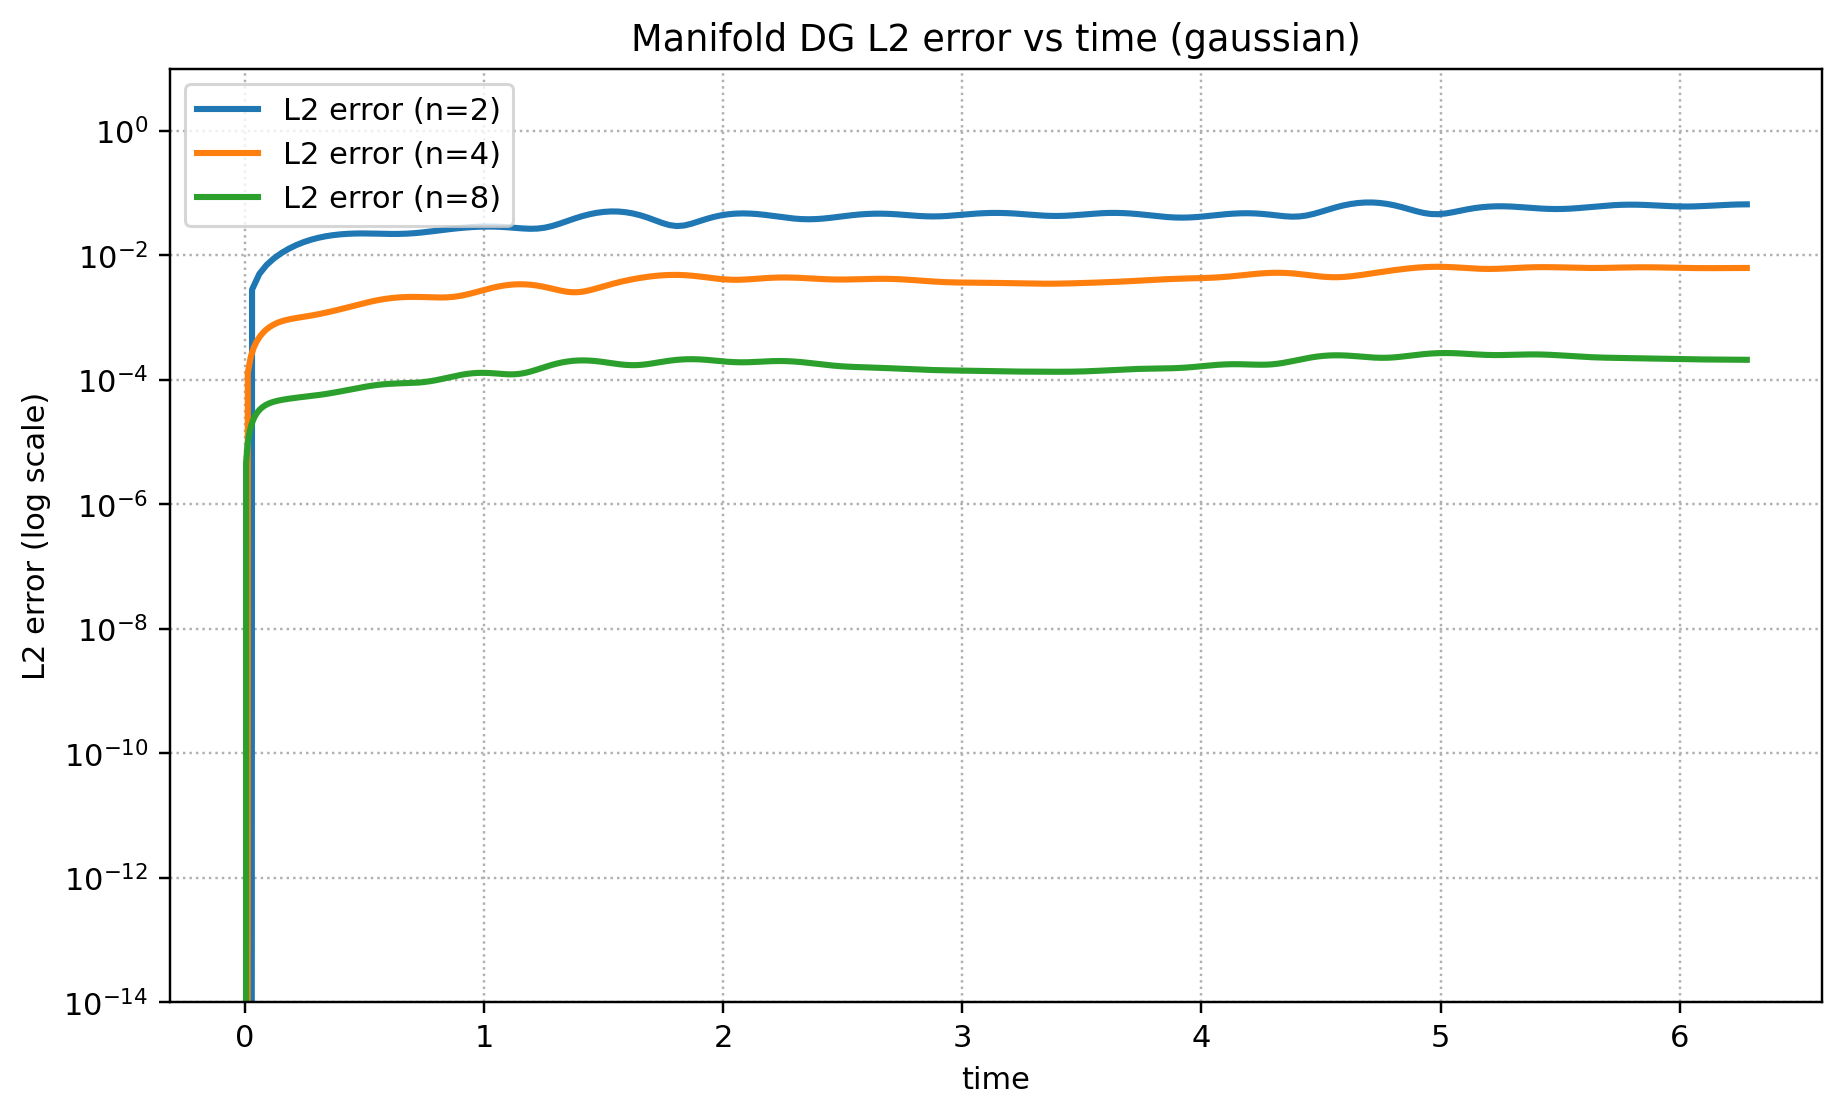

Values plotted in this chart, from the file beside it:
mesh_level, h, field_case, flux_type, alpha_lf, initial_preset, center_x, center_y, center_z, mass0, mass, mass_error, mass_rel_error, error_reference, step_index, time, L2_error, Linf_error, max_abs_q, reached_tf, tf_used, nsteps
2, 0.7654, gaussian, upwind, 1.0, custom, 1.0, 0.0, 0.0, 0.1541, 0.1541, 0.0, 0.0, exact_gaussian, 0, 0.0, 0.0, 0.0, 0.9888, True, 6.28, 206
2, 0.7654, gaussian, upwind, 1.0, custom, 1.0, 0.0, 0.0, 0.1541, 0.1541, 1.6214343716292046e-06, 1.0519548396220506e-05, exact_gaussian, 1, 0.03061, 0.002831, 0.01812, 0.997, True, 6.28, 206
2, 0.7654, gaussian, upwind, 1.0, custom, 1.0, 0.0, 0.0, 0.1541, 0.1541, 6.145760993281346e-06, 3.9872492733373404e-05, exact_gaussian, 2, 0.06123, 0.005055, 0.03077, 0.9929, True, 6.28, 206
2, 0.7654, gaussian, upwind, 1.0, custom, 1.0, 0.0, 0.0, 0.1541, 0.1541, 1.3261759492011471e-05, 8.6039696232093e-05, exact_gaussian, 3, 0.09184, 0.007067, 0.04438, 0.9847, True, 6.28, 206
2, 0.7654, gaussian, upwind, 1.0, custom, 1.0, 0.0, 0.0, 0.1541, 0.1542, 2.270920294175638e-05, 0.0001473, exact_gaussian, 4, 0.1225, 0.009003, 0.05701, 0.9666, True, 6.28, 206
2, 0.7654, gaussian, upwind, 1.0, custom, 1.0, 0.0, 0.0, 0.1541, 0.1542, 3.4162901684869906e-05, 0.0002216, exact_gaussian, 5, 0.1531, 0.01091, 0.07068, 0.9797, True, 6.28, 206
2, 0.7654, gaussian, upwind, 1.0, custom, 1.0, 0.0, 0.0, 0.1541, 0.1542, 4.719708181771809e-05, 0.0003062, exact_gaussian, 6, 0.1837, 0.0128, 0.08409, 1.008, True, 6.28, 206
2, 0.7654, gaussian, upwind, 1.0, custom, 1.0, 0.0, 0.0, 0.1541, 0.1542, 6.12870040266611e-05, 0.0003976, exact_gaussian, 7, 0.2143, 0.01461, 0.09801, 1.027, True, 6.28, 206
2, 0.7654, gaussian, upwind, 1.0, custom, 1.0, 0.0, 0.0, 0.1541, 0.1542, 7.582786541801556e-05, 0.000492, exact_gaussian, 8, 0.2449, 0.01631, 0.1142, 1.037, True, 6.28, 206
2, 0.7654, gaussian, upwind, 1.0, custom, 1.0, 0.0, 0.0, 0.1541, 0.1542, 9.016131760705703e-05, 0.0005849, exact_gaussian, 9, 0.2755, 0.01784, 0.1274, 1.036, True, 6.28, 206
2, 0.7654, gaussian, upwind, 1.0, custom, 1.0, 0.0, 0.0, 0.1541, 0.1542, 0.0001036, 0.0006722, exact_gaussian, 10, 0.3061, 0.01917, 0.1364, 1.025, True, 6.28, 206
2, 0.7654, gaussian, upwind, 1.0, custom, 1.0, 0.0, 0.0, 0.1541, 0.1543, 0.0001155, 0.0007492, exact_gaussian, 11, 0.3368, 0.02028, 0.1438, 1.004, True, 6.28, 206
2, 0.7654, gaussian, upwind, 1.0, custom, 1.0, 0.0, 0.0, 0.1541, 0.1543, 0.0001252, 0.000812, exact_gaussian, 12, 0.3674, 0.02116, 0.1535, 0.974, True, 6.28, 206
2, 0.7654, gaussian, upwind, 1.0, custom, 1.0, 0.0, 0.0, 0.1541, 0.1543, 0.000132, 0.0008566, exact_gaussian, 13, 0.398, 0.02182, 0.1623, 0.9354, True, 6.28, 206
2, 0.7654, gaussian, upwind, 1.0, custom, 1.0, 0.0, 0.0, 0.1541, 0.1543, 0.0001357, 0.0008801, exact_gaussian, 14, 0.4286, 0.02226, 0.17, 0.9175, True, 6.28, 206
2, 0.7654, gaussian, upwind, 1.0, custom, 1.0, 0.0, 0.0, 0.1541, 0.1543, 0.0001356, 0.00088, exact_gaussian, 15, 0.4592, 0.02251, 0.1766, 0.9416, True, 6.28, 206
2, 0.7654, gaussian, upwind, 1.0, custom, 1.0, 0.0, 0.0, 0.1541, 0.1543, 0.0001318, 0.0008549, exact_gaussian, 16, 0.4898, 0.02259, 0.182, 0.9568, True, 6.28, 206
2, 0.7654, gaussian, upwind, 1.0, custom, 1.0, 0.0, 0.0, 0.1541, 0.1543, 0.000124, 0.0008042, exact_gaussian, 17, 0.5204, 0.02254, 0.1862, 0.9624, True, 6.28, 206
2, 0.7654, gaussian, upwind, 1.0, custom, 1.0, 0.0, 0.0, 0.1541, 0.1542, 0.0001123, 0.0007288, exact_gaussian, 18, 0.5511, 0.02241, 0.1893, 0.9632, True, 6.28, 206
2, 0.7654, gaussian, upwind, 1.0, custom, 1.0, 0.0, 0.0, 0.1541, 0.1542, 9.716831316733399e-05, 0.0006304, exact_gaussian, 19, 0.5817, 0.02227, 0.1911, 0.9576, True, 6.28, 206
2, 0.7654, gaussian, upwind, 1.0, custom, 1.0, 0.0, 0.0, 0.1541, 0.1542, 7.890656781836536e-05, 0.0005119, exact_gaussian, 20, 0.6123, 0.02217, 0.1918, 0.9444, True, 6.28, 206
2, 0.7654, gaussian, upwind, 1.0, custom, 1.0, 0.0, 0.0, 0.1541, 0.1542, 5.815797519181931e-05, 0.0003773, exact_gaussian, 21, 0.6429, 0.02219, 0.1913, 0.9239, True, 6.28, 206
2, 0.7654, gaussian, upwind, 1.0, custom, 1.0, 0.0, 0.0, 0.1541, 0.1542, 3.5664338612934054e-05, 0.0002314, exact_gaussian, 22, 0.6735, 0.02237, 0.1898, 0.8967, True, 6.28, 206
2, 0.7654, gaussian, upwind, 1.0, custom, 1.0, 0.0, 0.0, 0.1541, 0.1541, 1.2271786611312008e-05, 7.961694622032419e-05, exact_gaussian, 23, 0.7041, 0.02274, 0.1874, 0.9004, True, 6.28, 206
2, 0.7654, gaussian, upwind, 1.0, custom, 1.0, 0.0, 0.0, 0.1541, 0.1541, -1.1106168615993006e-05, -7.205464513197163e-05, exact_gaussian, 24, 0.7348, 0.02328, 0.1841, 0.9281, True, 6.28, 206
2, 0.7654, gaussian, upwind, 1.0, custom, 1.0, 0.0, 0.0, 0.1541, 0.1541, -3.352986228030708e-05, -0.0002175, exact_gaussian, 25, 0.7654, 0.02398, 0.18, 0.9479, True, 6.28, 206
2, 0.7654, gaussian, upwind, 1.0, custom, 1.0, 0.0, 0.0, 0.1541, 0.1541, -5.4076551442266974e-05, -0.0003508, exact_gaussian, 26, 0.796, 0.02478, 0.1754, 0.9594, True, 6.28, 206
2, 0.7654, gaussian, upwind, 1.0, custom, 1.0, 0.0, 0.0, 0.1541, 0.1541, -7.188281611716918e-05, -0.0004664, exact_gaussian, 27, 0.8266, 0.02563, 0.1703, 0.9757, True, 6.28, 206
2, 0.7654, gaussian, upwind, 1.0, custom, 1.0, 0.0, 0.0, 0.1541, 0.154, -8.618392128645347e-05, -0.0005591, exact_gaussian, 28, 0.8572, 0.02648, 0.1648, 1.008, True, 6.28, 206
2, 0.7654, gaussian, upwind, 1.0, custom, 1.0, 0.0, 0.0, 0.1541, 0.154, -9.634810633057933e-05, -0.0006251, exact_gaussian, 29, 0.8878, 0.02728, 0.1628, 1.03, True, 6.28, 206
2, 0.7654, gaussian, upwind, 1.0, custom, 1.0, 0.0, 0.0, 0.1541, 0.154, -0.0001019, -0.0006611, exact_gaussian, 30, 0.9184, 0.02799, 0.1664, 1.043, True, 6.28, 206
2, 0.7654, gaussian, upwind, 1.0, custom, 1.0, 0.0, 0.0, 0.1541, 0.154, -0.0001026, -0.0006654, exact_gaussian, 31, 0.9491, 0.02855, 0.1685, 1.044, True, 6.28, 206
2, 0.7654, gaussian, upwind, 1.0, custom, 1.0, 0.0, 0.0, 0.1541, 0.154, -9.822215512361732e-05, -0.0006372, exact_gaussian, 32, 0.9797, 0.02895, 0.1687, 1.036, True, 6.28, 206
2, 0.7654, gaussian, upwind, 1.0, custom, 1.0, 0.0, 0.0, 0.1541, 0.154, -8.898299630005768e-05, -0.0005773, exact_gaussian, 33, 1.01, 0.02913, 0.1667, 1.017, True, 6.28, 206
2, 0.7654, gaussian, upwind, 1.0, custom, 1.0, 0.0, 0.0, 0.1541, 0.1541, -7.513282652474307e-05, -0.0004874, exact_gaussian, 34, 1.041, 0.02908, 0.1624, 0.9883, True, 6.28, 206
2, 0.7654, gaussian, upwind, 1.0, custom, 1.0, 0.0, 0.0, 0.1541, 0.1541, -5.713989192718261e-05, -0.0003707, exact_gaussian, 35, 1.072, 0.02879, 0.156, 0.9509, True, 6.28, 206
2, 0.7654, gaussian, upwind, 1.0, custom, 1.0, 0.0, 0.0, 0.1541, 0.1541, -3.563422367641733e-05, -0.0002312, exact_gaussian, 36, 1.102, 0.02831, 0.1675, 0.9439, True, 6.28, 206
2, 0.7654, gaussian, upwind, 1.0, custom, 1.0, 0.0, 0.0, 0.1541, 0.1541, -1.1384673866743356e-05, -7.386153261081917e-05, exact_gaussian, 37, 1.133, 0.02771, 0.1913, 0.9549, True, 6.28, 206
2, 0.7654, gaussian, upwind, 1.0, custom, 1.0, 0.0, 0.0, 0.1541, 0.1542, 1.4727987396712106e-05, 9.555229549190106e-05, exact_gaussian, 38, 1.163, 0.02714, 0.2119, 0.9583, True, 6.28, 206
2, 0.7654, gaussian, upwind, 1.0, custom, 1.0, 0.0, 0.0, 0.1541, 0.1542, 4.17407176036555e-05, 0.0002708, exact_gaussian, 39, 1.194, 0.02684, 0.2286, 0.954, True, 6.28, 206
2, 0.7654, gaussian, upwind, 1.0, custom, 1.0, 0.0, 0.0, 0.1541, 0.1542, 6.86394256932954e-05, 0.0004453, exact_gaussian, 40, 1.225, 0.02704, 0.2411, 0.9422, True, 6.28, 206
2, 0.7654, gaussian, upwind, 1.0, custom, 1.0, 0.0, 0.0, 0.1541, 0.1542, 9.439067568806081e-05, 0.0006124, exact_gaussian, 41, 1.255, 0.02799, 0.2491, 0.9231, True, 6.28, 206
2, 0.7654, gaussian, upwind, 1.0, custom, 1.0, 0.0, 0.0, 0.1541, 0.1543, 0.000118, 0.0007654, exact_gaussian, 42, 1.286, 0.02978, 0.2523, 0.8972, True, 6.28, 206
2, 0.7654, gaussian, upwind, 1.0, custom, 1.0, 0.0, 0.0, 0.1541, 0.1543, 0.0001384, 0.000898, exact_gaussian, 43, 1.316, 0.03238, 0.2508, 0.8649, True, 6.28, 206
2, 0.7654, gaussian, upwind, 1.0, custom, 1.0, 0.0, 0.0, 0.1541, 0.1543, 0.0001548, 0.001004, exact_gaussian, 44, 1.347, 0.03556, 0.2447, 0.8269, True, 6.28, 206
2, 0.7654, gaussian, upwind, 1.0, custom, 1.0, 0.0, 0.0, 0.1541, 0.1543, 0.0001663, 0.001079, exact_gaussian, 45, 1.378, 0.03905, 0.2341, 0.784, True, 6.28, 206
2, 0.7654, gaussian, upwind, 1.0, custom, 1.0, 0.0, 0.0, 0.1541, 0.1543, 0.0001722, 0.001117, exact_gaussian, 46, 1.408, 0.04252, 0.2195, 0.7732, True, 6.28, 206
2, 0.7654, gaussian, upwind, 1.0, custom, 1.0, 0.0, 0.0, 0.1541, 0.1543, 0.000172, 0.001116, exact_gaussian, 47, 1.439, 0.04569, 0.2012, 0.7996, True, 6.28, 206
2, 0.7654, gaussian, upwind, 1.0, custom, 1.0, 0.0, 0.0, 0.1541, 0.1543, 0.0001652, 0.001071, exact_gaussian, 48, 1.47, 0.04829, 0.1797, 0.8215, True, 6.28, 206
2, 0.7654, gaussian, upwind, 1.0, custom, 1.0, 0.0, 0.0, 0.1541, 0.1543, 0.0001515, 0.0009829, exact_gaussian, 49, 1.5, 0.0501, 0.1745, 0.8384, True, 6.28, 206
2, 0.7654, gaussian, upwind, 1.0, custom, 1.0, 0.0, 0.0, 0.1541, 0.1543, 0.0001309, 0.0008492, exact_gaussian, 50, 1.531, 0.05096, 0.1802, 0.8504, True, 6.28, 206
2, 0.7654, gaussian, upwind, 1.0, custom, 1.0, 0.0, 0.0, 0.1541, 0.1542, 0.0001034, 0.0006707, exact_gaussian, 51, 1.561, 0.05079, 0.1852, 0.8571, True, 6.28, 206
2, 0.7654, gaussian, upwind, 1.0, custom, 1.0, 0.0, 0.0, 0.1541, 0.1542, 6.916895296718573e-05, 0.0004488, exact_gaussian, 52, 1.592, 0.04956, 0.1895, 0.8585, True, 6.28, 206
2, 0.7654, gaussian, upwind, 1.0, custom, 1.0, 0.0, 0.0, 0.1541, 0.1542, 2.860465070378404e-05, 0.0001856, exact_gaussian, 53, 1.623, 0.04734, 0.1931, 0.8548, True, 6.28, 206
2, 0.7654, gaussian, upwind, 1.0, custom, 1.0, 0.0, 0.0, 0.1541, 0.1541, -1.7821557940889132e-05, -0.0001156, exact_gaussian, 54, 1.653, 0.04429, 0.1959, 0.8459, True, 6.28, 206
2, 0.7654, gaussian, upwind, 1.0, custom, 1.0, 0.0, 0.0, 0.1541, 0.1541, -6.949887948601297e-05, -0.0004509, exact_gaussian, 55, 1.684, 0.04066, 0.198, 0.8321, True, 6.28, 206
2, 0.7654, gaussian, upwind, 1.0, custom, 1.0, 0.0, 0.0, 0.1541, 0.154, -0.0001257, -0.0008156, exact_gaussian, 56, 1.714, 0.03684, 0.1994, 0.8138, True, 6.28, 206
2, 0.7654, gaussian, upwind, 1.0, custom, 1.0, 0.0, 0.0, 0.1541, 0.1539, -0.0001857, -0.001204, exact_gaussian, 57, 1.745, 0.03334, 0.2, 0.7911, True, 6.28, 206
2, 0.7654, gaussian, upwind, 1.0, custom, 1.0, 0.0, 0.0, 0.1541, 0.1539, -0.0002485, -0.001612, exact_gaussian, 58, 1.776, 0.03076, 0.1999, 0.7645, True, 6.28, 206
2, 0.7654, gaussian, upwind, 1.0, custom, 1.0, 0.0, 0.0, 0.1541, 0.1538, -0.0003132, -0.002032, exact_gaussian, 59, 1.806, 0.02967, 0.1992, 0.7568, True, 6.28, 206
... 1,748 more rows
